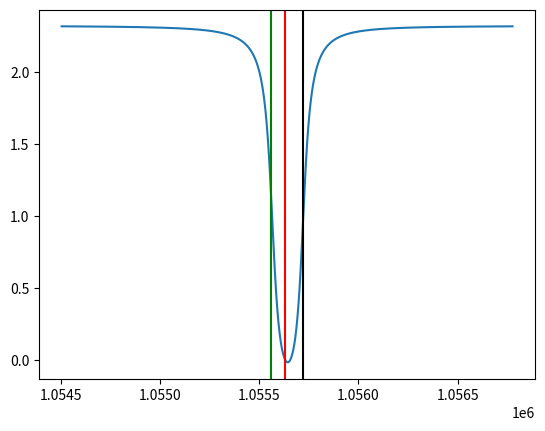

Write the Python code that produced this figure.
# -*- coding: utf-8 -*-
"""
Spyder Editor

This is a temporary script file.
"""

from matplotlib import pyplot as plt
import numpy as np
from scipy.optimize import root_scalar

class Resonator:
    def __init__(self, fs, Q, C0, fp=None, m=None):
        """
        Parameters
        ----------
        fs : float, Hz
            Series resonance frequency.
        Q : float
            Quality factor.
        C0 : float, F
            Static capacitance.
        fp : float, Hz
            Parallel resonance frequency. If None will be calcultaed from
            capacitance ratio `m`. The default is None.
        m : float, optional
            Capacitance ratio. If None will be calculated from resonance
            frequencies. The default is None.

        Returns
        -------
        None.

        """
        if fp is None and m is None:
            raise ValueError('You should specify either paraller resonance'
                             'frequency or capacitance ratio')
        self.fs = fs
        self.fp = fp if fp is not None else fs * np.sqrt(1 + m)
        self.m = m if m is not None else (fp ** 2 - fs ** 2) / fs ** 2
        self.Q = Q
        self.C0 = C0
    
    @classmethod
    def fromrlc(cls, R, L, C, C0):
        """
        Initiation form RLC equivalent parameters

        Parameters
        ----------
        R : float, Ohm
            Equivalent resistance.
        L : float, H
            Equivalent inductance.
        C : float, F
            Dynamic capacitance.
        C0 : float, F
            Static capacitance.

        Returns
        -------
        Resonator
            Class member with parameters derived from RLC.

        """
        fs = 1 / (2 * np.pi * np.sqrt(L * C))
        fp = 1 / (2 * np.pi * np.sqrt(L * C * C0 / (C + C0)))
        Q = 1 / R * np.sqrt(L / C)
        return cls(fs, Q, C0, fp=fp)
    
    def phase(self, f):
        """
        

        Parameters
        ----------
        f : float, Hz
            Frequency to get phase at.

        Returns
        -------
        float
            phase at frequency.

        """
        return np.arctan(self.Q * self.fs / (self.m * f) 
                         * ((f / (self.Q * self.fs)) ** 2 
                            + (f ** 2 / self.fs ** 2 - 1) 
                            * (f ** 2 / self.fs ** 2 
                               - self.fp ** 2 / self.fs ** 2)))
    
    def r(self, f):
        """

        Parameters
        ----------
        f : float, Hz
            Frequency to get real part of impedance at.

        Returns
        -------
        float, Ohm
            Equivivalent resistance.

        """
        return self.m / (self.fs * self.Q * self.C0) \
            * (1 / ((f / self.Q / self.fs) ** 2 
               + (self.fp ** 2 / self.fs ** 2 - f ** 2 / self.fs ** 2) ** 2))
    
    def x(self, f):
        """
        

        Parameters
        ----------
        f : float, Hz
            Frequency to get imaginary part of impedance at.

        Returns
        -------
        float, Ohm
            Reactance.

        """
        return - 1 / (f * self.C0) * (((f / self.Q / self.fs) ** 2 
                                       + (f ** 2 / self.fs ** 2 - 1) 
                                       * (f ** 2 / self.fs ** 2 
                                          - self.fp ** 2 / self.fs ** 2)) 
                                      / ((f / self.Q / self.fs) ** 2 
                                      + (self.fp ** 2 / self.fs ** 2 
                                         - f ** 2 / self.fs ** 2) ** 2))
    def impedance(self, f):
        """
        

        Parameters
        ----------
        f : float, Hz
            Frequency to get impedance at.

        Returns
        -------
        float, Ohm
            Impedance.

        """
        return self.r(f) + 1j * self.x(f)
    
    def g(self, f):

        """
        

        Parameters
        ----------
        f : float, Hz
            Frequency to get impedance at.

        Returns
        -------
        float, siemens
            Conductance.

        """
        return self.r(f) / np.abs(self.impedance(f))**2
    
    def b(self, f):
        """

        Parameters
        ----------
        f : float, Hz
            Frequency to get imaginary part of impedance at.

        Returns
        -------
        float, Ohm
            Susceptance.


        """
        return - self.x(f) / np.abs(self.impedance(f))**2
    

    def admittance(self, f):
        """
        

        Parameters
        ----------
        f : float, Hz
            Frequency to get impedance at.

        Returns
        -------
        float, Ohm
            Admittance.

        """
        return 1 / self.impedance(f)

def x(C, f):
    return -1 / (2 * np.pi * f * C)

def fbd(f, C1, C2):
    return 1j * x(C2, f) / (r.r(f) + 1j * (r.x(f) + x(C2, f)))

def A(f, C1, C2, g=1):
    return -g * 1j * x(C1, f) * (r.r(f) + 1j * (r.x(f) + x(C2, f))) \
        / (r.r(f) + 1j * (r.x(f) + x(C1, f) + x(C2, f)))

if __name__ == '__main__':
    fs = 1055561
    fp = 1055721
    Q = 16251.907728114395
    C0 = 7.60393485503531e-12
    C1 = 160e-12 #at amplifier output
    C2 = 36e-12 #at amplifier input
    Ro = 1e3
    g = 25e-3
    r = Resonator(fs, Q, C0, fp=fp)
    freqs = np.arange(0.999 * fs, 1.001 * fp)
    
    x1 = lambda f: x(C1, f)
    x2 = lambda f: x(C2, f)

    
    G = lambda f: -g * Ro * A(f, C1, C2, g=-1) / (Ro + A(f, C1, C2, g=-1))
    beta = lambda f: fbd(f, C1, C2)
    d = lambda f: r.x(f) + (1 + r.r(f) / Ro) * x1(f) + x2(f)
    
    
    fr2 = root_scalar(d, x0=fs, x1=fp)
    
    if fr2.converged:
        print(fr2.root)
    
    Gb = lambda f: g * x1(f) * x2(f)\
        / (r.r(f) - x1(f) / Ro * (r.x(f) + x2(f)) + 
           1j * (r.x(f) + x1(f) + x2(f) + x1(f) * r.r(f) / Ro))
    
    plt.plot(freqs, np.angle(Gb(freqs)))

    plt.axvline(fs, color='green')
    plt.axvline(fr2.root, color='red')
    plt.axvline(fp, color='black')
